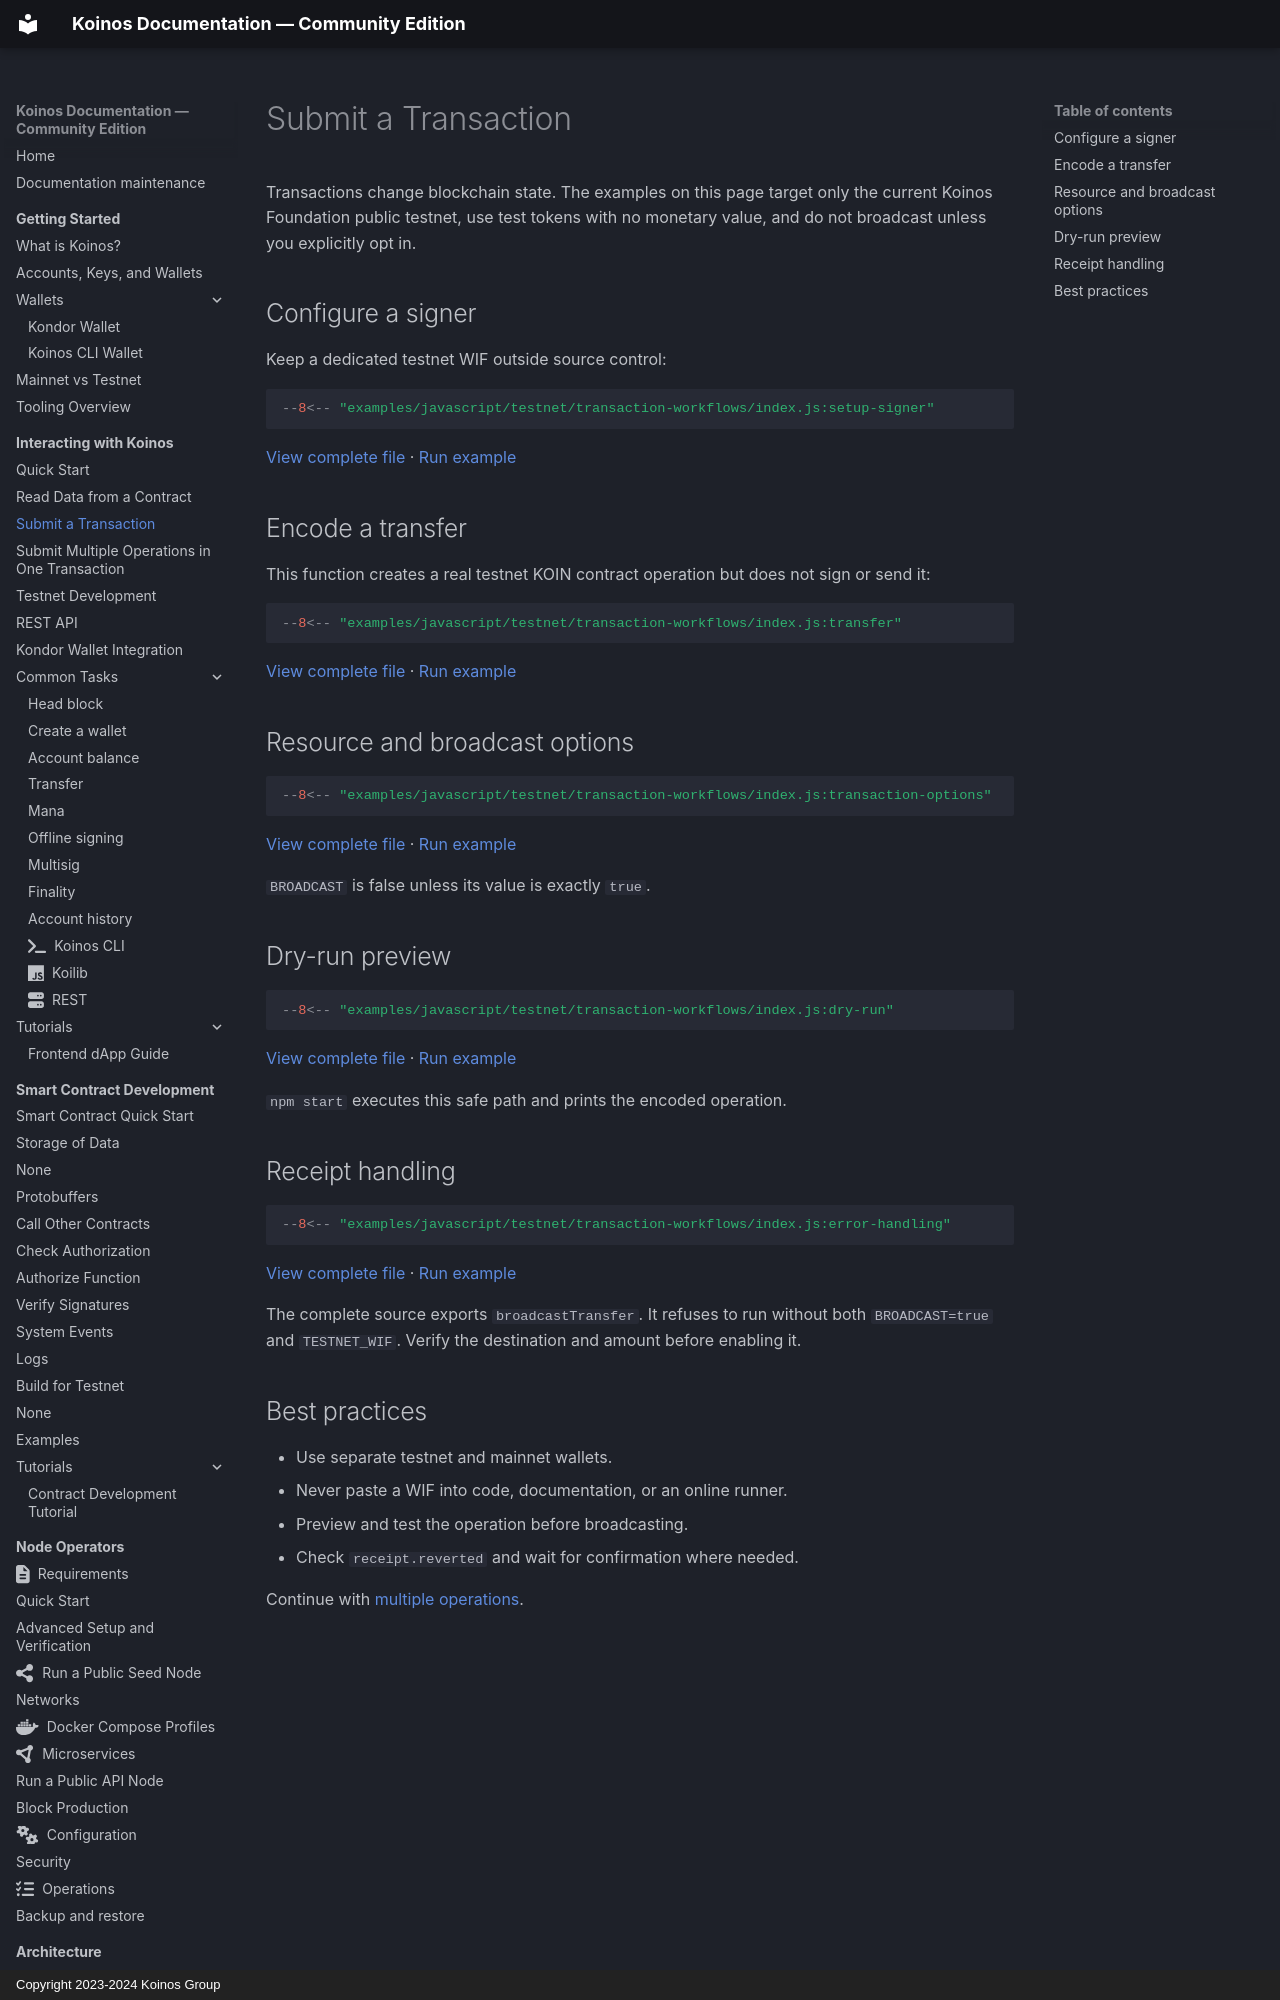

repository: pgarciagon/koinos-docs · page: interacting/submit-transaction/index.html · generator: mkdocs · copyright: Copyright 2023-2024 Koinos Group

# Submit a Transaction

Transactions change blockchain state. The examples on this page target only the
current Koinos Foundation public testnet, use test tokens with no monetary
value, and do not broadcast unless you explicitly opt in.

## Configure a signer

Keep a dedicated testnet WIF outside source control:

<!-- example: transaction-setup-signer -->
```javascript
--8<-- "examples/javascript/testnet/transaction-workflows/index.js:setup-signer"
```

[View complete file](https://github.com/pgarciagon/koinos-docs/blob/main/examples/javascript/testnet/transaction-workflows/index.js) ·
[Run example](https://stackblitz.com/fork/github/pgarciagon/koinos-docs/tree/main/examples/javascript/testnet/transaction-workflows)

## Encode a transfer

This function creates a real testnet KOIN contract operation but does not sign
or send it:

<!-- example: transaction-create-transfer -->
```javascript
--8<-- "examples/javascript/testnet/transaction-workflows/index.js:transfer"
```

[View complete file](https://github.com/pgarciagon/koinos-docs/blob/main/examples/javascript/testnet/transaction-workflows/index.js) ·
[Run example](https://stackblitz.com/fork/github/pgarciagon/koinos-docs/tree/main/examples/javascript/testnet/transaction-workflows)
